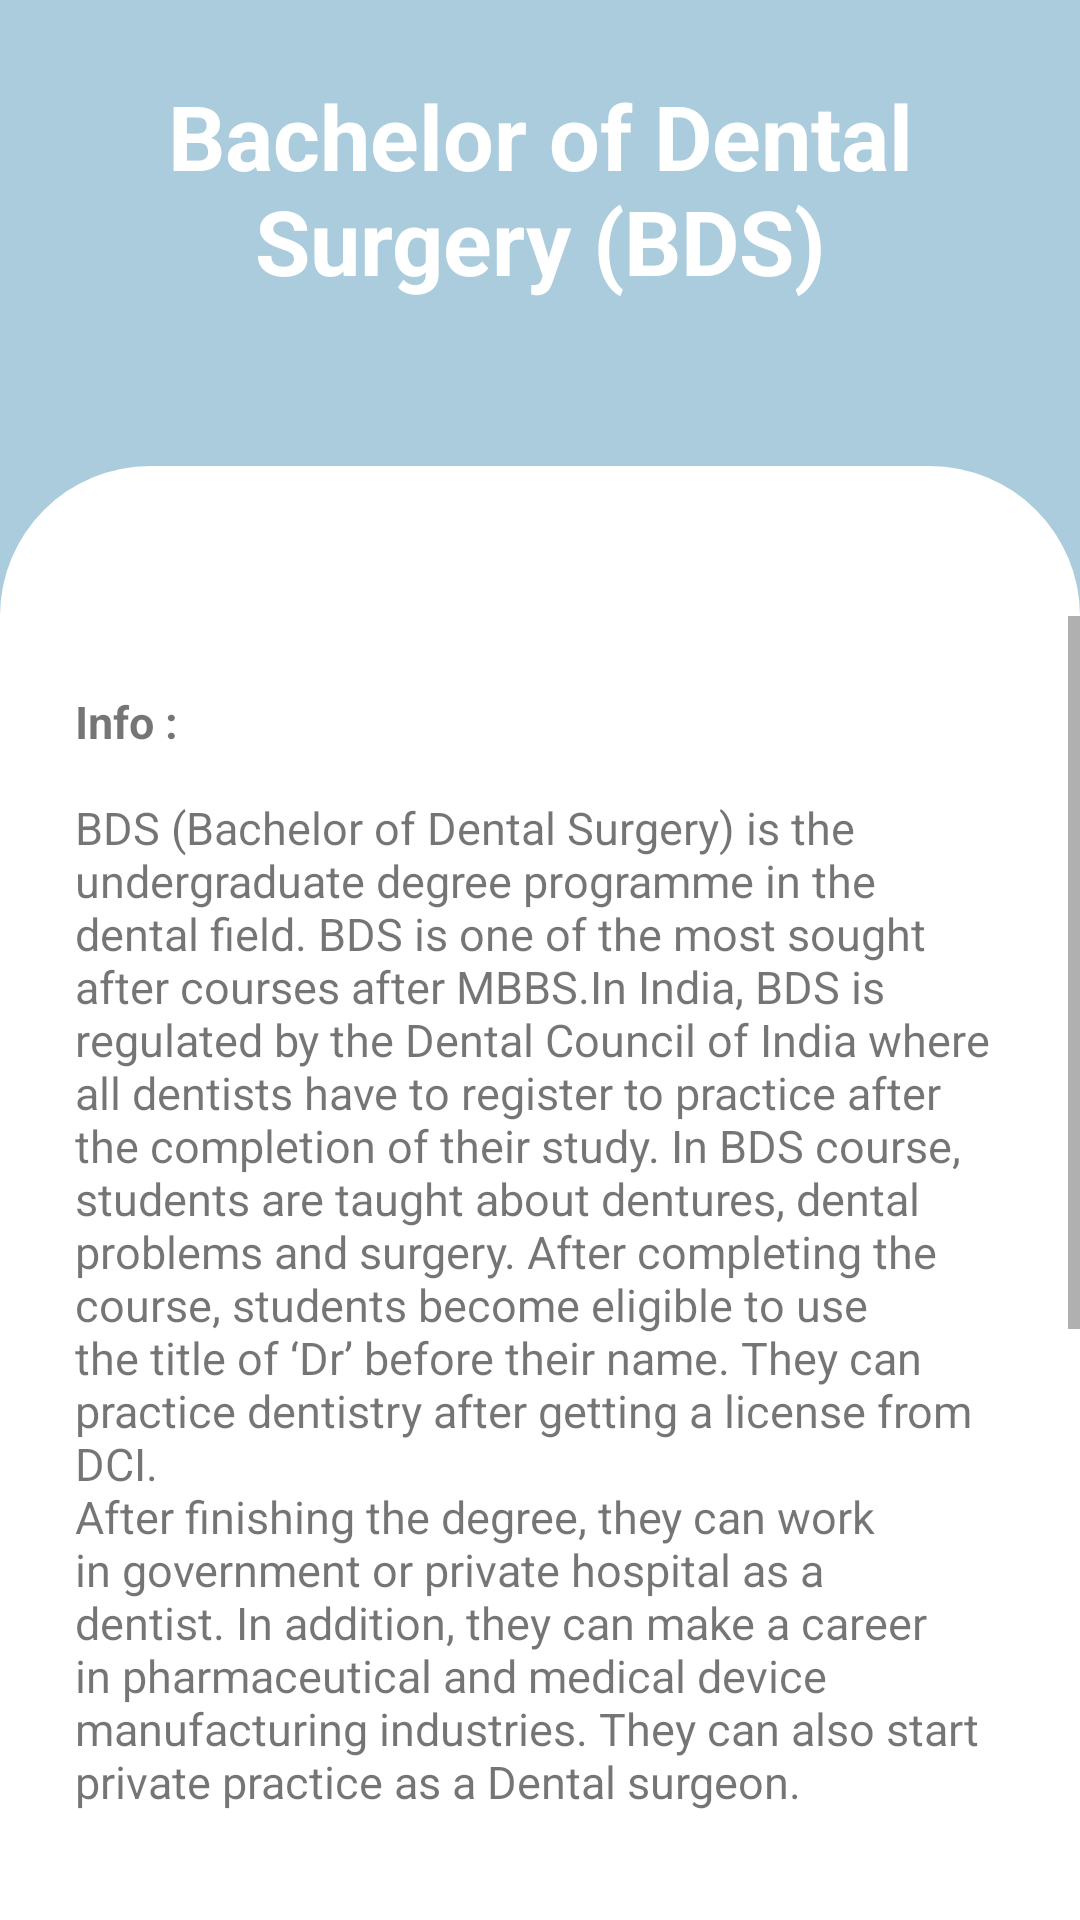

This screen was rendered from an Android layout file. Write that file and the resources it references.
<!-- AndroidManifest.xml: application theme Theme.Careerguide -->
<!-- res/layout/activity_main46.xml -->
<?xml version="1.0" encoding="utf-8"?>
<LinearLayout xmlns:android="http://schemas.android.com/apk/res/android"
    xmlns:tools="http://schemas.android.com/tools"
    android:layout_width="match_parent"
    android:layout_height="match_parent"
    xmlns:app="http://schemas.android.com/apk/res-auto"
    tools:context=".MainActivity"
    android:background="@color/blue"
    android:orientation="vertical">

    <RelativeLayout
        android:layout_width="wrap_content"
        android:layout_height="wrap_content">

        <TextView
            android:layout_width="match_parent"
            android:layout_height="wrap_content"

            android:gravity="center_horizontal"
            android:padding="25dp"
            android:text="@string/pcb2"
            android:textColor="#fff"
            android:textSize="30sp"
            android:textStyle="bold">

        </TextView>

    </RelativeLayout>

    <RelativeLayout
        android:layout_width="match_parent"
        android:layout_height="match_parent"
        android:gravity="center"
        android:layout_marginTop="30dp"
        android:background="@drawable/rounded_corners_white1">

        <RelativeLayout
            android:layout_width="match_parent"
            android:layout_height="match_parent"
            android:gravity="center"
            android:layout_marginTop="50dp"
            android:background="@drawable/rounded_corners_white1">

            <ScrollView
                android:layout_width="match_parent"
                android:layout_height="match_parent">

                <RelativeLayout
                    android:layout_width="match_parent"
                    android:layout_height="match_parent"
                    android:gravity="center"
                    android:layout_marginTop="0dp"
                    android:background="@drawable/rounded_corners_white1">

                    <TextView
                        android:layout_width="match_parent"
                        android:layout_height="wrap_content"
                        android:padding="25dp"
                        android:text="@string/bds"
                        android:textSize="15dp" />


                </RelativeLayout>
            </ScrollView>


        </RelativeLayout>
    </RelativeLayout>
</LinearLayout>
<!-- resources referenced by this layout -->
<resources>
  <color name="blue">#AACCDD</color>
  <!-- drawable rounded_corners_white1 (drawable-v24) -->
  <?xml version="1.0" encoding="utf-8"?>
  <shape xmlns:android="http://schemas.android.com/apk/res/android">
      <corners android:topLeftRadius="50dp"
          android:topRightRadius="50dp"/>
  
  
      <solid android:color="#ffffff"/>
  
  </shape>
  <string name="bds"><b>Info :</b>\n\nBDS (Bachelor of Dental Surgery) is the undergraduate degree programme in the dental field. BDS is one of the most sought after courses after MBBS.In India, BDS is regulated by the Dental Council of India where all dentists have to register to practice after the completion of their study. In BDS course, students are taught about dentures, dental problems and surgery. After completing the course, students become eligible to use the title of ‘Dr’ before their name. They can practice dentistry after getting a license from DCI.
      \nAfter finishing the degree, they can work in government or private hospital as a dentist. In addition, they can make a career in pharmaceutical and medical device manufacturing industries. They can also start private practice as a Dental surgeon.
      \n\n\n<b>Duration :</b>\n\n5 Years + 1 Year of internship .
      \n\n\n<b>Eligibility Criteria :</b>
      \n\n<ul><li>Complete 10+12th in PCB with minimum aggregate marks of 50%.</li>
          \n\n<li>Qualify Entrance Exams like :
                  \n\nNEET- NEET is the National Eligibility cum Entrance Test conducted in offline mode to offer admission in MBBS, BDS, AYUSH, Nursing, etc courses. All the government and private medical colleges will offer admission under 15% AIQ and 85% State level quota seats.</li>
          </ul>
      </string>
  <string name="pcb2">Bachelor of Dental Surgery (BDS)</string>
  <style name="Theme.Careerguide" parent="Theme.AppCompat.Light.DarkActionBar">
          
          <item name="colorPrimary">@color/blue</item>
  
          
          <item name="android:statusBarColor">@color/blue</item>
          <item name="android:navigationBarColor">@color/blue</item>
      </style>
</resources>
